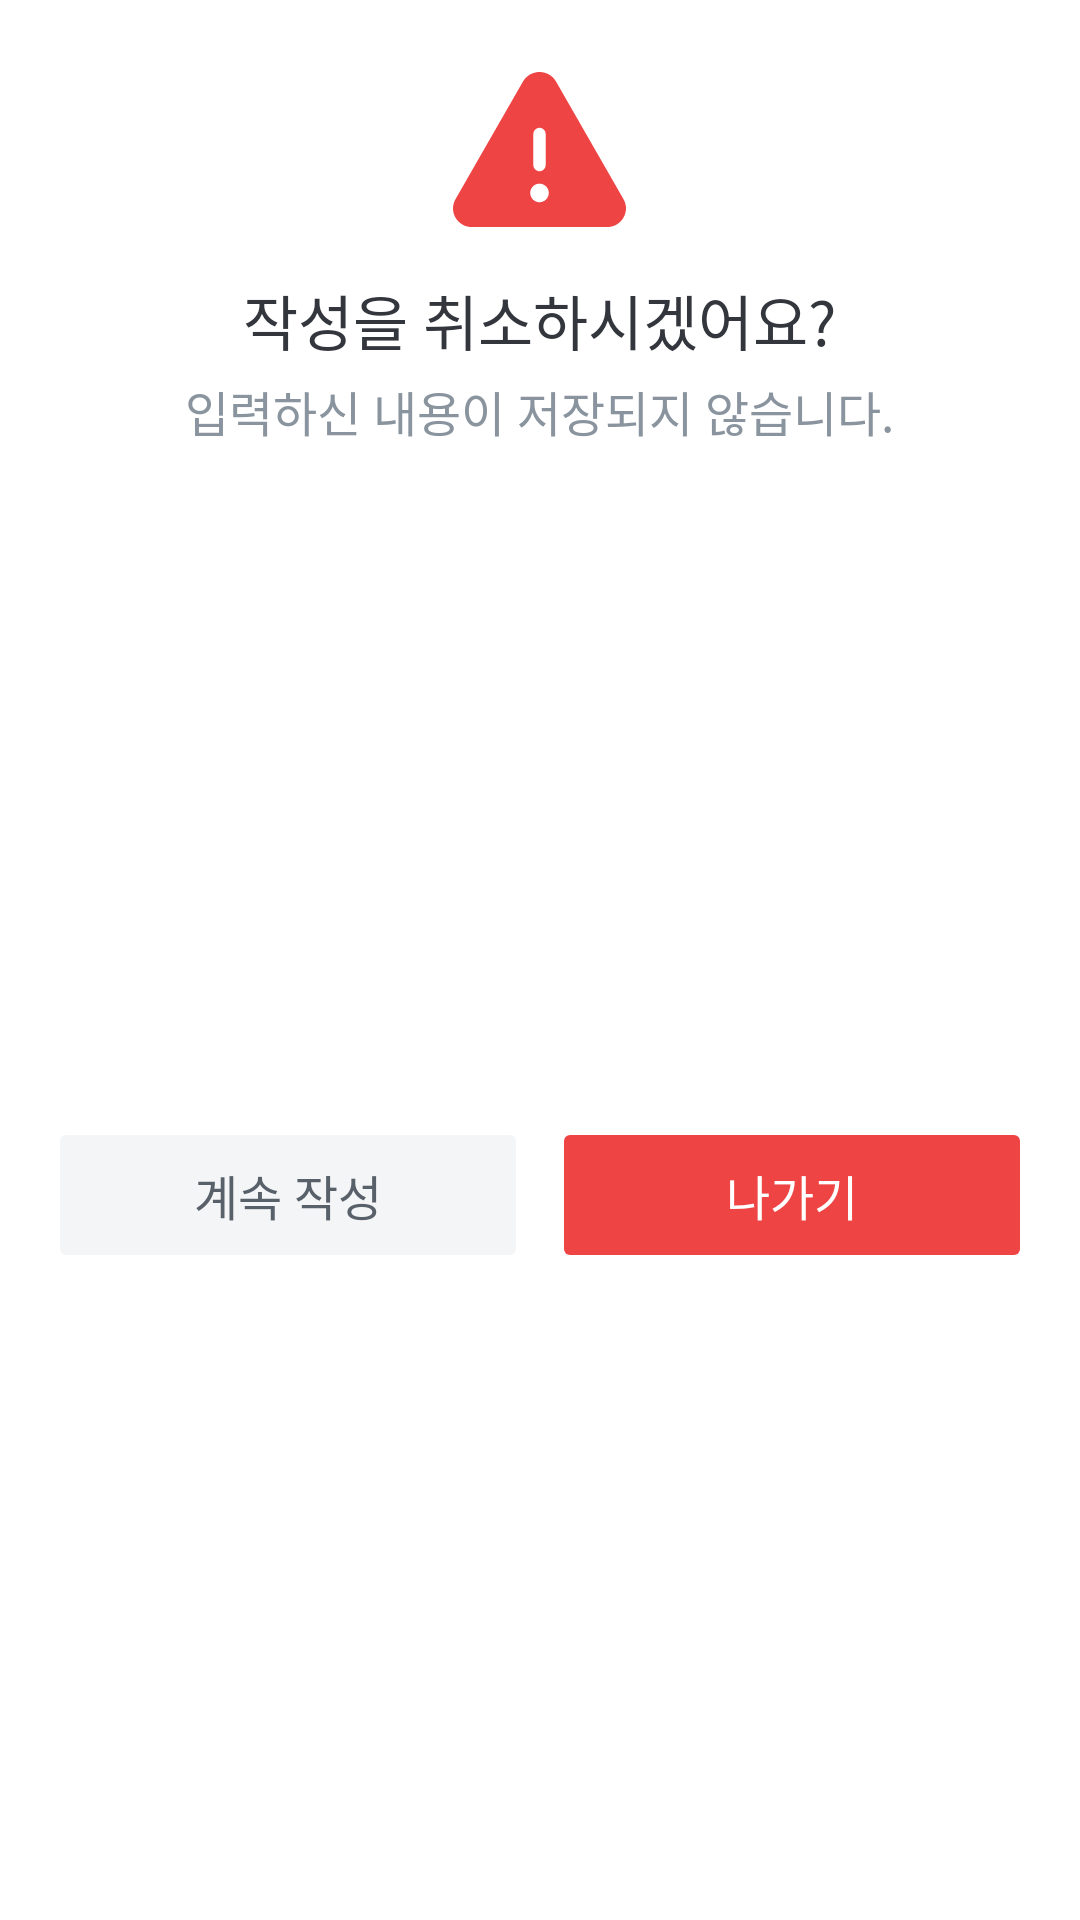

Reconstruct the res/layout file that produces this screen, plus the resources it refers to.
<!-- AndroidManifest.xml: application theme Theme.Smart_Safety_Management -->
<!-- res/layout/view_confirm_action_dialog.xml -->
<?xml version="1.0" encoding="utf-8"?>
<androidx.constraintlayout.widget.ConstraintLayout
    xmlns:android="http://schemas.android.com/apk/res/android"
    xmlns:app="http://schemas.android.com/apk/res-auto"
    android:layout_width="match_parent"
    android:layout_height="wrap_content"
    android:background="@drawable/bg_dialog_round">

    
    
    
    <LinearLayout
        android:id="@+id/content_container"
        android:layout_width="0dp"
        android:layout_height="wrap_content"
        android:orientation="vertical"
        android:gravity="center_horizontal"
        android:layout_marginTop="24dp"
        android:layout_marginStart="16dp"
        android:layout_marginEnd="16dp"
        app:layout_constraintTop_toTopOf="parent"
        app:layout_constraintStart_toStartOf="parent"
        app:layout_constraintEnd_toEndOf="parent">

        <ImageView
            android:id="@+id/iv_warning"
            android:layout_width="59dp"
            android:layout_height="52dp"
            android:src="@drawable/ic_warning_triangle"/>

        <TextView
            android:id="@+id/tv_title_message"
            android:layout_width="wrap_content"
            android:layout_height="wrap_content"
            android:layout_marginTop="16dp"
            android:text="작성을 취소하시겠어요?"
            android:letterSpacing="0"
            android:textSize="20sp"
            android:textColor="@color/gray800_gray200"
            android:fontFamily="@font/pretendard_bold"/>

        <TextView
            android:id="@+id/tv_message"
            android:layout_width="wrap_content"
            android:layout_height="wrap_content"
            android:layout_marginTop="4dp"
            android:text="입력하신 내용이 저장되지 않습니다."
            android:letterSpacing="0"
            android:textSize="16sp"
            android:textColor="@color/gray400_gray700"
            android:fontFamily="@font/pretendard_medium"/>
    </LinearLayout>

    
    
    
    <LinearLayout
        android:id="@+id/button_container"
        android:layout_width="0dp"
        android:layout_height="wrap_content"
        android:layout_marginTop="24dp"
        android:layout_marginStart="16dp"
        android:layout_marginEnd="16dp"
        android:layout_marginBottom="16dp"
        android:orientation="horizontal"
        app:layout_constraintTop_toBottomOf="@id/content_container"
        app:layout_constraintStart_toStartOf="parent"
        app:layout_constraintEnd_toEndOf="parent"
        app:layout_constraintBottom_toBottomOf="parent">

        <Button
            android:id="@+id/btn_cancel"
            android:layout_width="0dp"
            android:layout_height="52dp"
            android:layout_weight="1"
            android:layout_marginEnd="8dp"
            android:text="계속 작성"
            android:textSize="16sp"
            android:textColor="@color/gray700_gray400"
            android:fontFamily="@font/pretendard_semibold"
            android:backgroundTint="@color/gray50_gray900"
            android:stateListAnimator="@null"
            android:letterSpacing="0"
            android:textAllCaps="false"
            app:cornerRadius="8dp"
            android:paddingTop="14dp"
            android:paddingBottom="14dp"
            android:paddingLeft="24dp"
            android:paddingRight="24dp"
            android:insetTop="0dp"
            android:insetBottom="0dp"
            android:minHeight="0dp"/>

        <Button
            android:id="@+id/btn_exit"
            android:layout_width="0dp"
            android:layout_height="52dp"
            android:layout_weight="1"
            android:text="나가기"
            android:textSize="16sp"
            android:textColor="@color/white_gray950"
            android:fontFamily="@font/pretendard_semibold"
            android:backgroundTint="@color/red500"
            android:stateListAnimator="@null"
            android:letterSpacing="0"
            android:textAllCaps="false"
            app:cornerRadius="8dp"
            android:paddingTop="14dp"
            android:paddingBottom="14dp"
            android:paddingLeft="24dp"
            android:paddingRight="24dp"
            android:insetTop="0dp"
            android:insetBottom="0dp"
            android:minHeight="0dp"/>
    </LinearLayout>

</androidx.constraintlayout.widget.ConstraintLayout>
<!-- resources referenced by this layout -->
<resources>
  <color name="gray400_gray700">#8A949E</color>
  <color name="gray50_gray900">#F4F5F6</color>
  <color name="gray700_gray400">#58616A</color>
  <color name="gray800_gray200">#33363D</color>
  <color name="red500">#EF4444</color>
  <color name="white_gray950">#FFFFFF</color>
  <!-- drawable bg_dialog_round (drawable) -->
  <shape xmlns:android="http://schemas.android.com/apk/res/android">
      <solid android:color="@color/white_gray950"/>
      <corners android:radius="16dp"/>
  </shape>
  <!-- drawable ic_warning_triangle (drawable) -->
  <vector xmlns:android="http://schemas.android.com/apk/res/android"
      android:width="59dp"
      android:height="53dp"
      android:viewportWidth="59"
      android:viewportHeight="53">
    <path
        android:pathData="M58.157,43.218L35.125,3.219C34.549,2.239 33.727,1.426 32.741,0.862C31.755,0.297 30.638,0 29.501,0C28.365,0 27.248,0.297 26.262,0.862C25.275,1.426 24.454,2.239 23.878,3.219L0.846,43.218C0.292,44.166 0,45.244 0,46.342C0,47.439 0.292,48.518 0.846,49.465C1.414,50.451 2.234,51.268 3.222,51.833C4.21,52.397 5.331,52.688 6.469,52.676H52.534C53.671,52.687 54.79,52.395 55.777,51.831C56.764,51.267 57.584,50.451 58.152,49.465C58.706,48.518 58.999,47.44 59,46.342C59.001,45.245 58.71,44.166 58.157,43.218ZM27.394,21.07C27.394,20.512 27.616,19.976 28.011,19.581C28.407,19.185 28.942,18.963 29.501,18.963C30.06,18.963 30.596,19.185 30.991,19.581C31.386,19.976 31.608,20.512 31.608,21.07V31.606C31.608,32.165 31.386,32.7 30.991,33.096C30.596,33.491 30.06,33.713 29.501,33.713C28.942,33.713 28.407,33.491 28.011,33.096C27.616,32.7 27.394,32.165 27.394,31.606V21.07ZM29.501,44.248C28.876,44.248 28.265,44.063 27.745,43.715C27.226,43.368 26.821,42.874 26.581,42.297C26.342,41.719 26.279,41.084 26.402,40.471C26.523,39.858 26.824,39.294 27.267,38.853C27.708,38.41 28.272,38.11 28.885,37.987C29.498,37.866 30.133,37.928 30.711,38.167C31.288,38.407 31.782,38.812 32.129,39.331C32.477,39.851 32.662,40.462 32.662,41.087C32.662,41.926 32.329,42.729 31.736,43.322C31.143,43.915 30.34,44.248 29.501,44.248Z"
        android:fillColor="#EF4444"/>
  </vector>
  <style name="Theme.Smart_Safety_Management" parent="Theme.MaterialComponents.DayNight.NoActionBar">
  
          <item name="android:letterSpacing">0</item>
          <item name="materialButtonStyle">@style/Widget.App.Button</item>
  
          
          <item name="android:statusBarColor">@color/white</item>
          <item name="android:windowLightStatusBar">true</item>
      </style>
  <style name="Widget.App.Button" parent="Widget.MaterialComponents.Button">
          <item name="android:textAllCaps">false</item>
          <item name="android:letterSpacing">0</item>
      </style>
  <color name="white">#FFFFFF</color>
</resources>
